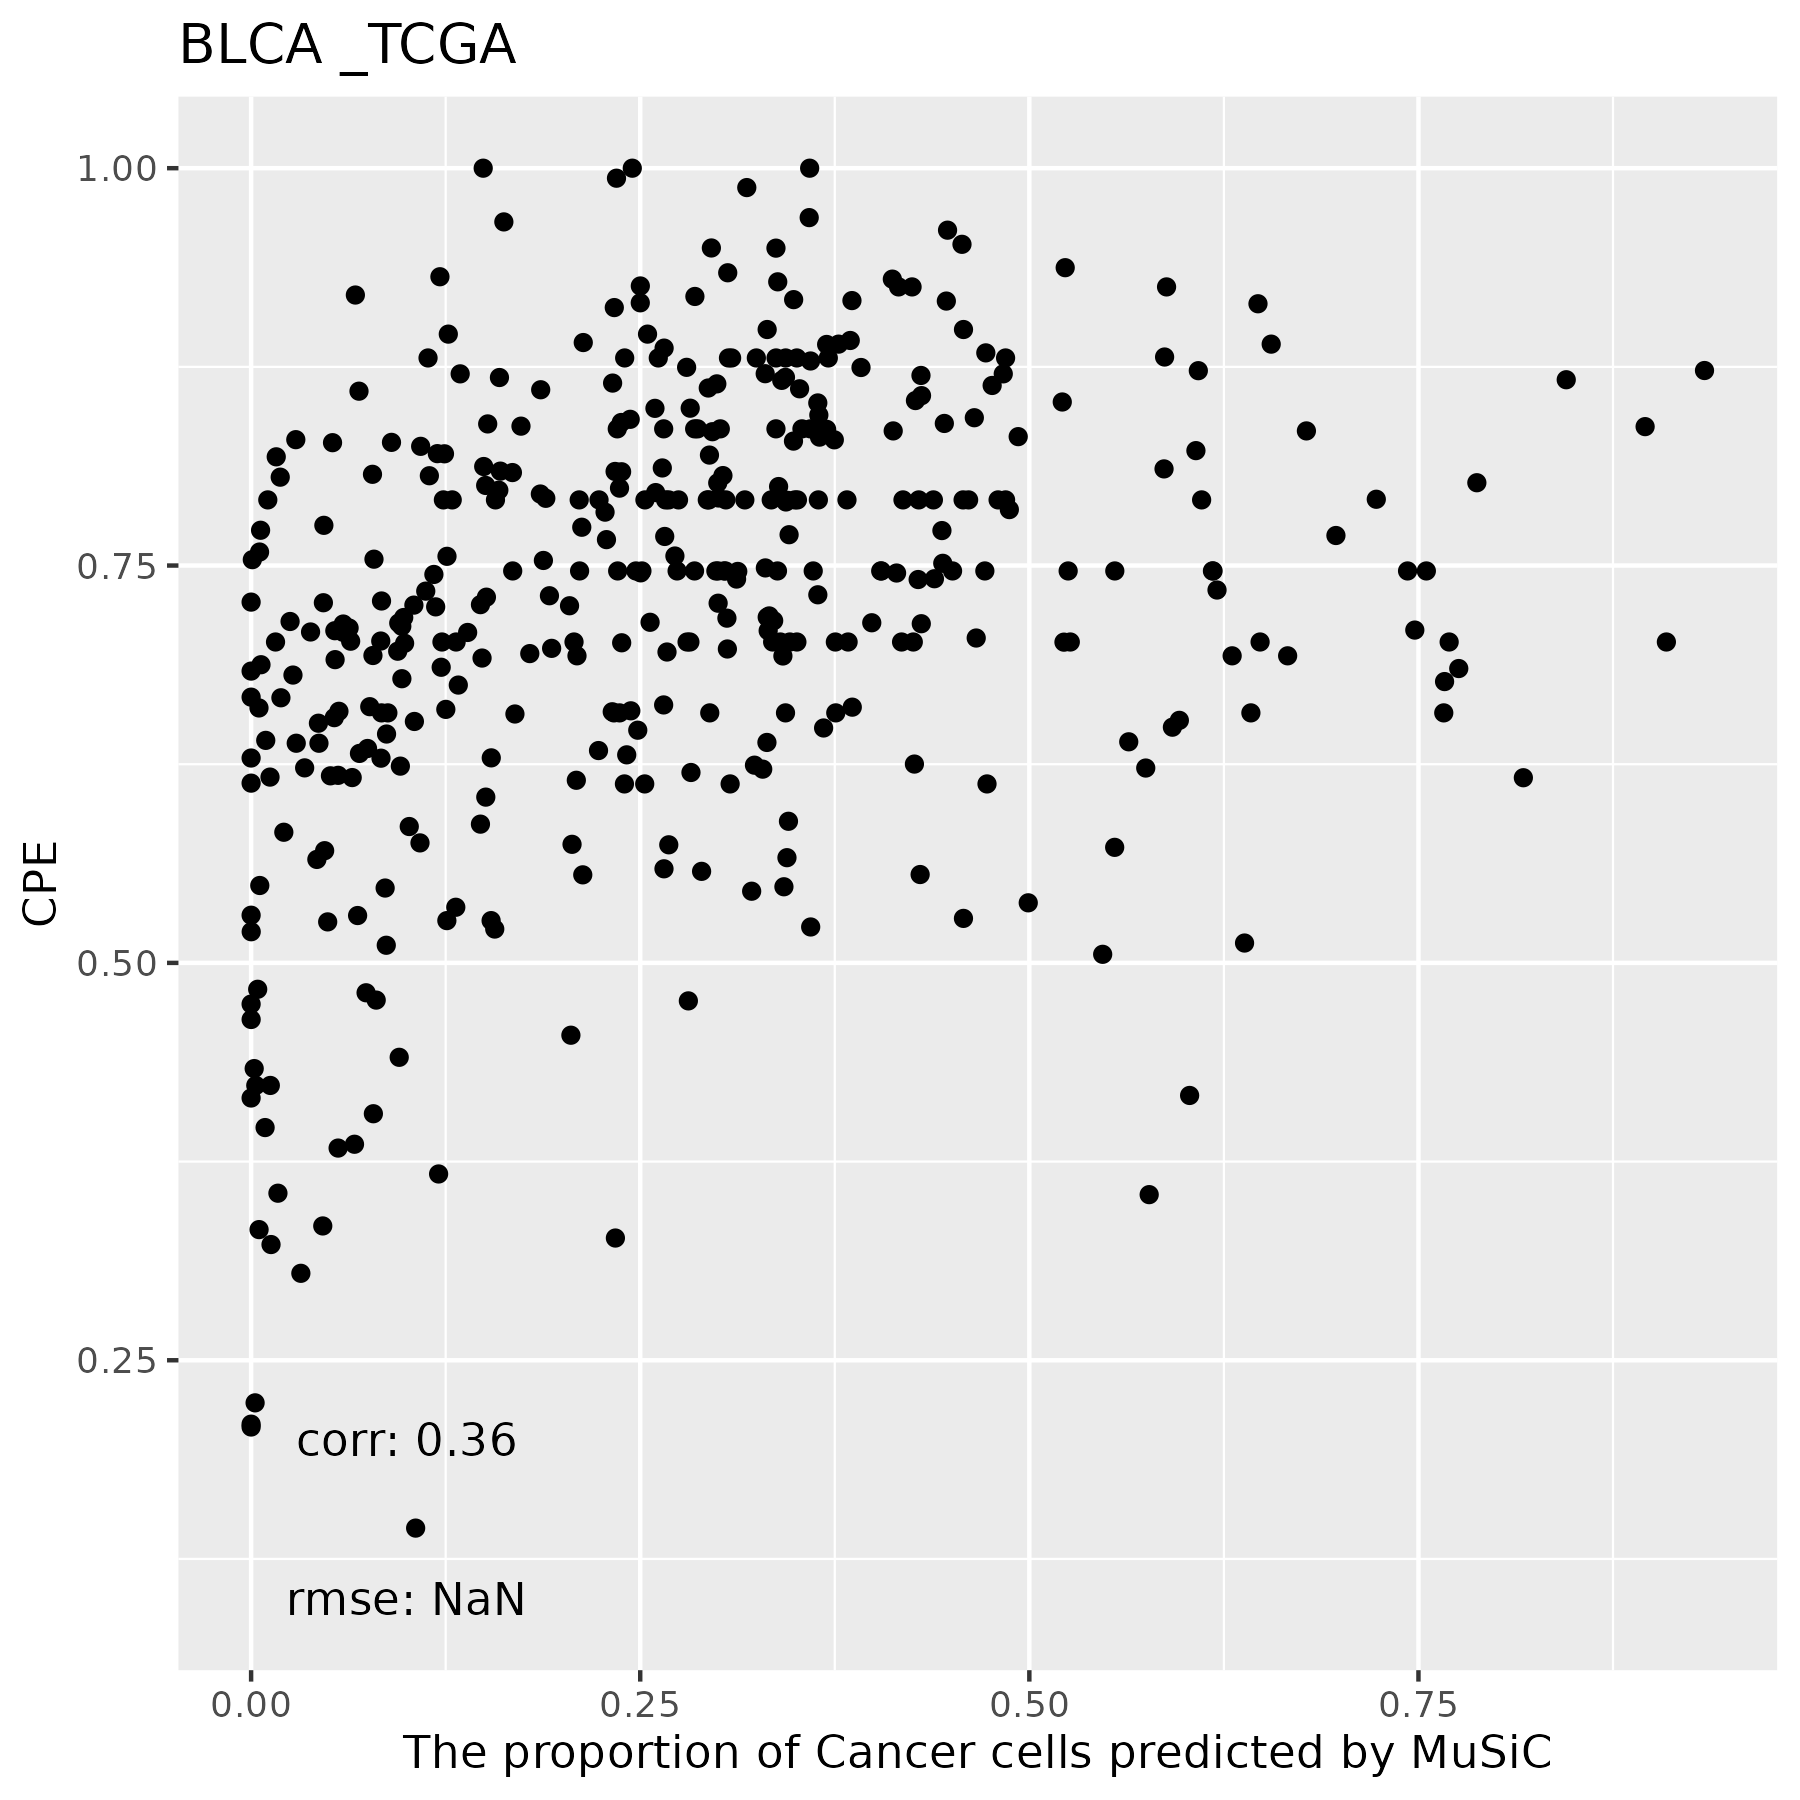

The table this chart was drawn from, first rows:
, T Cells, DC, Macrophages, Cancer Cells, B Cells, Mast Cells, Endothelial Cells, Fibroblasts
TCGA.HQ.A5NE.01A, 0, 0, 0, 0.2368, 0, 9.52868204363172e-05, 0.2733, 0.4899
TCGA.FD.A5BT.01A, 0, 0, 0.1637, 0.00198, 0, 0, 0.1553, 0.679
TCGA.DK.A3IQ.01A, 0, 0, 0, 0, 0, 0, 0.002955, 0.997
TCGA.ZF.AA4X.01A, 0, 0, 0.01592, 0.4188, 0, 2.13711340074779e-05, 0.5366, 0.02866
TCGA.GD.A3OQ.01A, 0, 0, 0, 0.3849, 0, 0, 0.3037, 0.3113
TCGA.ZF.AA51.01A, 0.01249, 0.00239, 0.1426, 0.2331, 0, 0.0002008, 0.3163, 0.2929
TCGA.FD.A3SS.01A, 0, 0, 0, 0.3373, 0, 0, 0.3062, 0.3565
TCGA.DK.AA71.01A, 0, 0, 0.007676, 0.5882, 0, 0, 0.2421, 0.1621
TCGA.4Z.AA83.01A, 0, 0, 0.05129, 0.305, 0, 0, 0.4033, 0.2403
TCGA.ZF.A9R4.01A, 0.1171, 0.06293, 0.005113, 0.3329, 0.02662, 0, 0.4279, 0.02748
TCGA.BT.A20P.01A, 0, 0, 0.02674, 0.3586, 0, 0, 0.4763, 0.1384
TCGA.HQ.A2OE.01A, 0, 0, 0.008467, 0.3539, 0, 7.20925726005399e-05, 0.5743, 0.06324
TCGA.R3.A69X.01A, 0, 0, 0.05109, 0.06962, 0, 0.001718, 0.3419, 0.5357
TCGA.BT.A3PH.01A, 0, 0, 0, 0.3594, 0, 0, 0.4189, 0.2216
TCGA.UY.A9PA.01A, 0.004668, 0.0003009, 0.02557, 0.2333, 0, 0.0002466, 0.6426, 0.09323
TCGA.BL.A13J.01B, 0, 0, 0, 0.09487, 0, 0, 0.3821, 0.5231
TCGA.CF.A3MI.01A, 0.03488, 0, 0.01142, 0.3774, 0, 0.0005988, 0.5222, 0.05344
TCGA.XF.AAMW.01A, 0, 0, 0.0158, 0.2503, 0, 0, 0.3363, 0.3976
TCGA.H4.A2HQ.01A, 0, 0, 0.001097, 0.3448, 0, 0, 0.5252, 0.129
TCGA.HQ.A5ND.01A, 0, 0, 0, 0.6107, 0, 0, 0.275, 0.1144
TCGA.K4.A6FZ.01A, 0, 0, 0.04546, 0.4647, 0, 0.0005646, 0.3476, 0.1417
TCGA.DK.A3IV.01A, 0.004401, 0.0005383, 0.1035, 0.1931, 0, 0.0003924, 0.5901, 0.108
TCGA.E7.A3X6.01A, 0, 0, 0.03153, 0.3003, 0, 0.0001217, 0.3659, 0.3021
TCGA.BT.A42F.01A, 0, 0, 0.1935, 0.577, 0, 6.13841664490855e-05, 0.1296, 0.09984
TCGA.UY.A8OB.01A, 0, 0, 0.01064, 0.607, 0, 0, 0.1535, 0.2289
TCGA.DK.A1A3.01A, 0, 0, 0.1084, 0.09589, 0, 0.0007475, 0.3685, 0.4265
TCGA.DK.AA6X.01A, 0, 0, 0.05814, 0.1145, 0, 0.000545, 0.4308, 0.396
TCGA.G2.A3IE.01A, 0, 0, 0.01894, 0.2595, 0, 0.0002971, 0.6316, 0.08974
TCGA.FD.A5BU.01A, 0, 0, 0.05047, 0.5748, 0, 0.000156, 0.1061, 0.2685
TCGA.C4.A0EZ.01A, 0, 0, 0, 0.1213, 0, 0, 0.6415, 0.2372
TCGA.FD.A3B3.01A, 0, 0, 0.05458, 0.2341, 0, 0.0007447, 0.1519, 0.5587
TCGA.FD.A5BZ.01A, 0, 0, 0, 0.01072, 0, 0, 0.1049, 0.8844
TCGA.C4.A0F7.01A, 0, 0, 0, 0.4847, 0, 5.81130505001045e-05, 0.292, 0.2232
TCGA.XF.AAMR.01A, 0, 0, 0.01367, 0.03819, 0, 0.001394, 0.3242, 0.6225
TCGA.XF.AAN7.01A, 0, 0, 0.001512, 0, 0, 0, 0.3958, 0.6027
TCGA.UY.A8OD.01A, 0.05334, 0.01749, 0.04043, 0.08329, 0.03582, 0.000758, 0.2909, 0.4779
TCGA.FD.A3SP.01A, 0, 0, 0.03447, 0, 0, 0, 0.06695, 0.8986
TCGA.DK.A2HX.01A, 0, 0, 0.0007647, 0.006085, 0, 0, 0.1801, 0.8131
TCGA.CF.A8HX.01A, 0.1016, 0, 0.006853, 0.3643, 0, 0, 0.428, 0.09929
TCGA.E7.A85H.01A, 0, 0.0001054, 0.06153, 0.2436, 0, 0, 0.4569, 0.2379
TCGA.ZF.A9RL.01A, 0, 0, 0, 0.3382, 0, 0, 0.6237, 0.03813
TCGA.UY.A9PB.01A, 0, 0, 0.1029, 0.08683, 0, 0.000345, 0.1497, 0.6603
TCGA.GV.A3JV.01A, 0.01668, 0, 0.01511, 0.1592, 0, 0.0003176, 0.5098, 0.299
TCGA.GD.A6C6.01A, 0.01012, 0.0195, 0.04297, 0.6469, 0.006367, 2.8728412311993e-05, 0.2266, 0.04746
TCGA.XF.A9SW.01A, 0, 0, 0.02328, 0.01215, 0, 0.001371, 0.2836, 0.6796
TCGA.GV.A3QI.01A, 0, 0, 0, 0.1491, 0, 0, 0.6486, 0.2023
TCGA.UY.A9PE.01A, 0.01811, 0.0003788, 0.009542, 0.2616, 0, 0.0002543, 0.3989, 0.3112
TCGA.E7.A97P.01A, 0, 0, 0.02754, 0.3078, 0, 0.0001718, 0.2561, 0.4084
TCGA.G2.AA3D.01A, 0, 0, 0.009892, 0.3234, 0, 0.0002551, 0.5744, 0.09201
TCGA.BL.A3JM.01A, 0, 0, 0.01835, 0.06931, 0, 0.0002905, 0.4953, 0.4168
TCGA.GV.A3JZ.01A, 0, 0, 0.02247, 0.09019, 0, 0, 0.4181, 0.4693
TCGA.ZF.A9R5.01A, 0.3534, 0.006793, 0, 0.1565, 0.09659, 0, 0.364, 0.02263
TCGA.UY.A9PH.01A, 0.03227, 0.01897, 0.1346, 0.1205, 0, 0.0003253, 0.4082, 0.2851
TCGA.E7.A7XN.01A, 0.0748, 0, 0.06835, 0.6483, 0, 0.0001263, 0.1336, 0.07491
TCGA.XF.A9T8.01A, 0, 0, 0.1163, 0.4993, 0, 0.0003005, 0.1731, 0.211
TCGA.DK.A3X1.01A, 0, 0, 0.03455, 0.2986, 0, 4.79028695179309e-05, 0.3436, 0.3232
TCGA.E5.A4TZ.01A, 0, 0, 0, 0.7551, 0, 7.22488277528507e-05, 0.2092, 0.03561
TCGA.XF.AAN3.01A, 0, 0, 0.06388, 0.2723, 0, 0.0003724, 0.2115, 0.4519
TCGA.E7.A7DV.01A, 0, 0, 0.4457, 0.04604, 0, 0, 0.2029, 0.3054
TCGA.BT.A20O.01A, 0, 0, 0.3552, 0, 0, 0.001918, 0.1908, 0.4521
... 348 more rows
